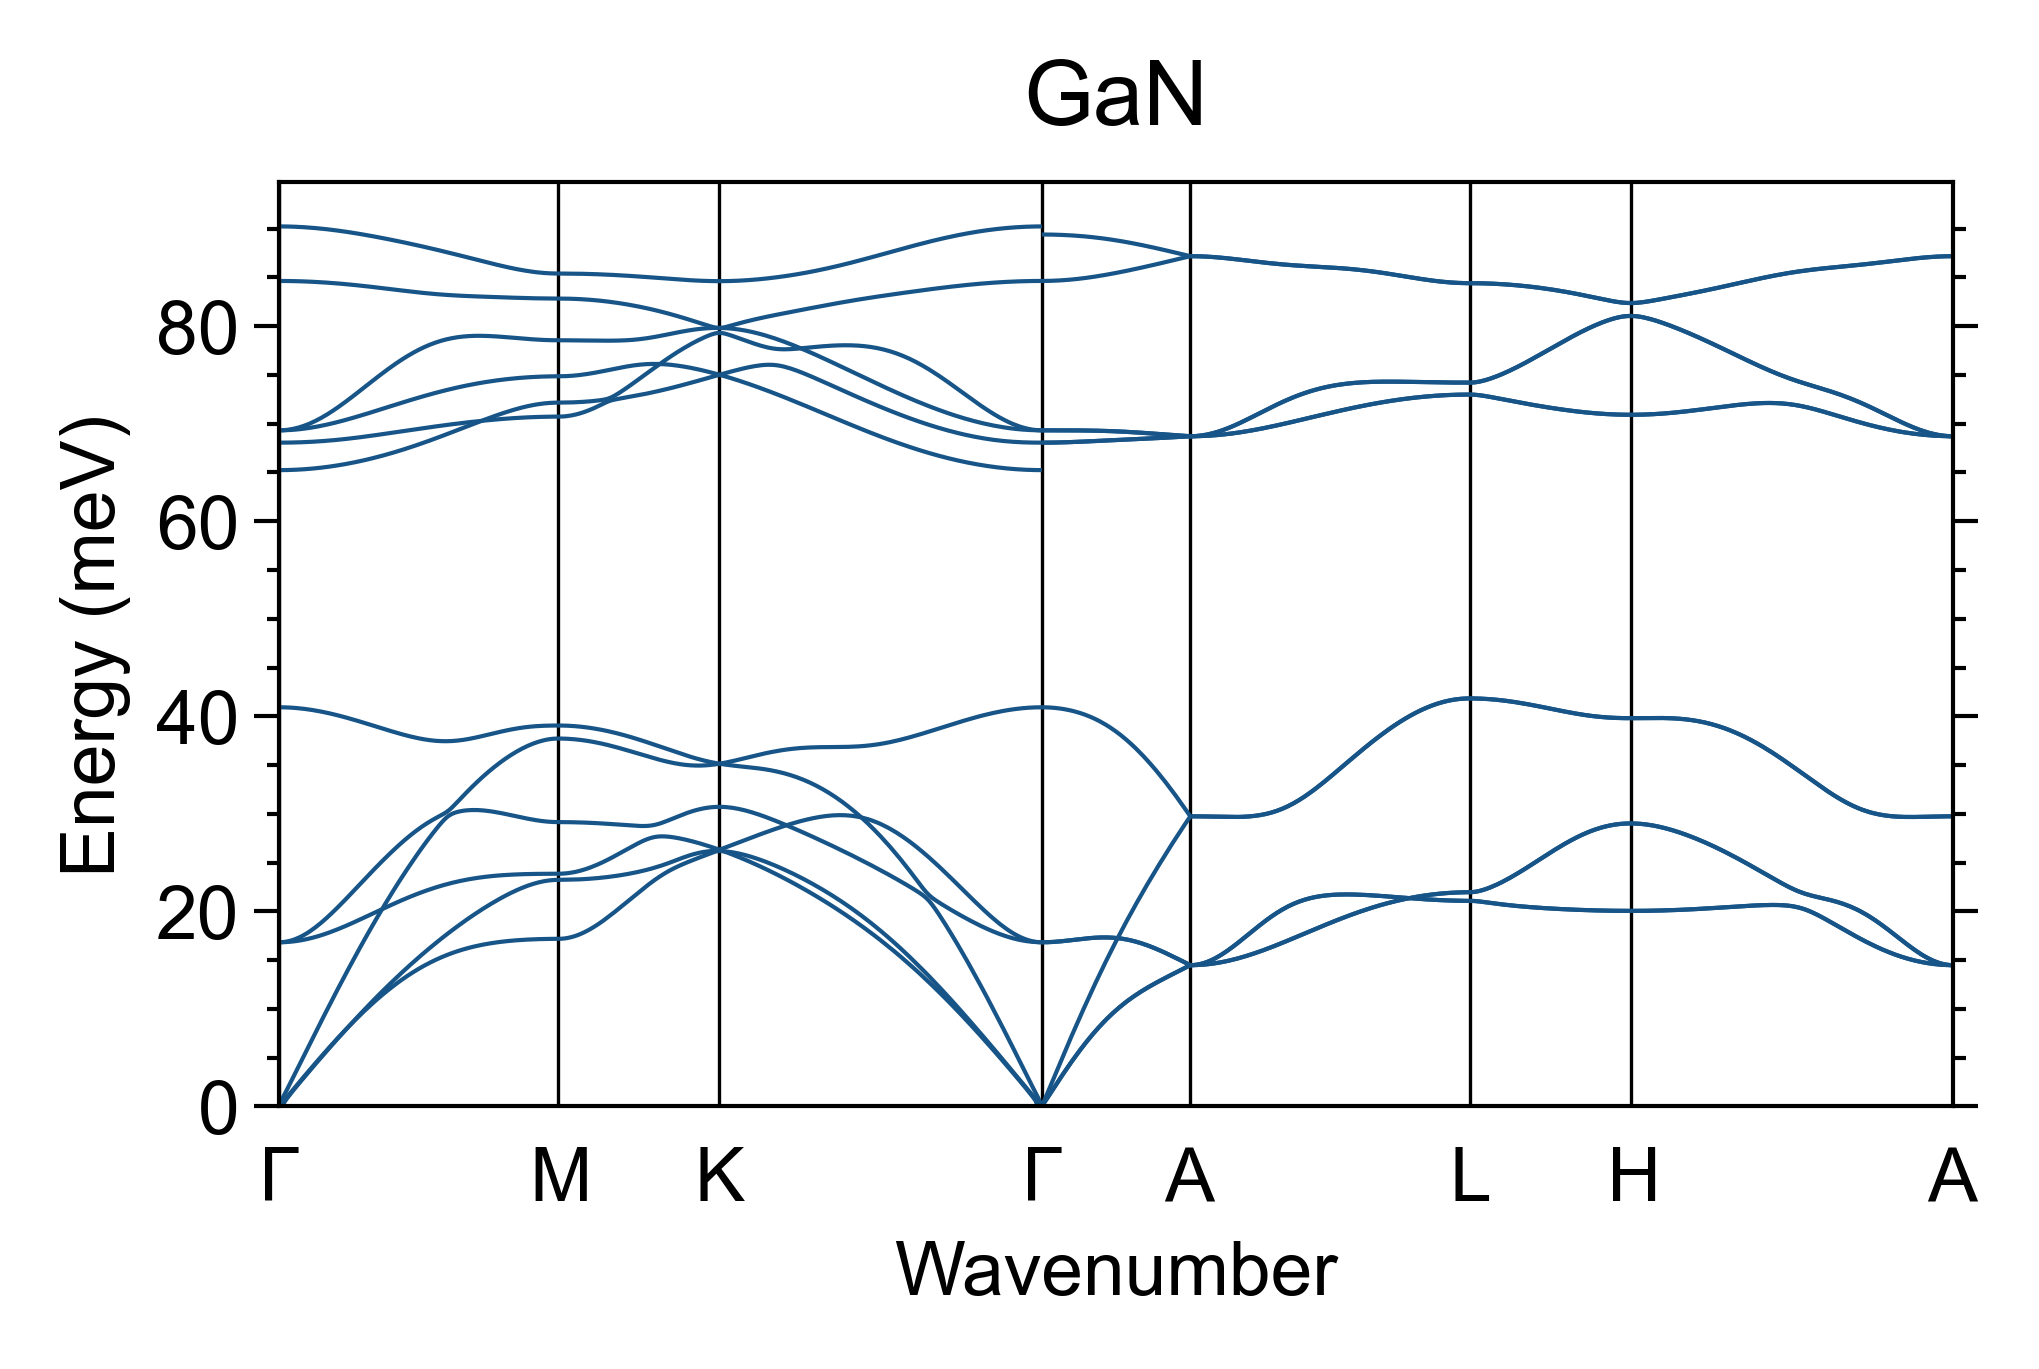

Data behind this chart, as committed beside it:
x1, y1, x2, y2, x3, y3, x4, y4, x5, y5, x6, y6, x7, y7, x8, y8, x9, y9, x10, y10, x11, y11, x12, y12
0.0, 9.91873587465602e-07, 0.0, 1.1158577858988024e-06, 0.0, 1.7357787780648036e-06, 0.0, 16.83, 0.0, 16.83, 0.0, 40.92, 0.0, 65.24, 0.0, 68.05, 0.0, 69.32, 0.0, 69.32, 0.0, 84.63, 0.0, 90.22
0.001813, -0.2296, 0.001813, 0.3448, 0.001813, 0.7125, 0.001813, 16.84, 0.001813, 16.83, 0.001813, 40.92, 0.001813, 65.24, 0.001813, 68.05, 0.001813, 69.32, 0.001813, 69.32, 0.001813, 84.63, 0.001813, 90.22
0.003625, 0.4762, 0.003625, 0.6895, 0.003625, 1.262, 0.003625, 16.87, 0.003625, 16.84, 0.003625, 40.91, 0.003625, 65.24, 0.003625, 68.06, 0.003625, 69.34, 0.003625, 69.33, 0.003625, 84.63, 0.003625, 90.22
0.005438, 0.8792, 0.005438, 1.034, 0.005438, 1.822, 0.005438, 16.92, 0.005438, 16.86, 0.005438, 40.9, 0.005438, 65.25, 0.005438, 68.06, 0.005438, 69.37, 0.005438, 69.34, 0.005438, 84.63, 0.005438, 90.21
0.007235, 1.251, 0.007235, 1.378, 0.007235, 2.389, 0.007235, 16.98, 0.007235, 16.88, 0.007235, 40.89, 0.007235, 65.26, 0.007235, 68.06, 0.007235, 69.41, 0.007235, 69.35, 0.007235, 84.62, 0.007235, 90.21
0.009047, 1.609, 0.009047, 1.721, 0.009047, 2.961, 0.009047, 17.07, 0.009047, 16.91, 0.009047, 40.87, 0.009047, 65.27, 0.009047, 68.07, 0.009047, 69.46, 0.009047, 69.37, 0.009047, 84.62, 0.009047, 90.2
0.01086, 1.959, 0.01086, 2.064, 0.01086, 3.534, 0.01086, 17.17, 0.01086, 16.95, 0.01086, 40.85, 0.01086, 65.28, 0.01086, 68.08, 0.01086, 69.53, 0.01086, 69.39, 0.01086, 84.61, 0.01086, 90.19
0.01267, 2.306, 0.01267, 2.405, 0.01267, 4.109, 0.01267, 17.3, 0.01267, 16.99, 0.01267, 40.82, 0.01267, 65.29, 0.01267, 68.08, 0.01267, 69.6, 0.01267, 69.42, 0.01267, 84.6, 0.01267, 90.17
0.01448, 2.649, 0.01448, 2.745, 0.01448, 4.683, 0.01448, 17.44, 0.01448, 17.04, 0.01448, 40.79, 0.01448, 65.31, 0.01448, 68.09, 0.01448, 69.69, 0.01448, 69.45, 0.01448, 84.59, 0.01448, 90.16
0.0163, 2.99, 0.0163, 3.084, 0.0163, 5.258, 0.0163, 17.59, 0.0163, 17.09, 0.0163, 40.76, 0.0163, 65.33, 0.0163, 68.11, 0.0163, 69.79, 0.0163, 69.49, 0.0163, 84.58, 0.0163, 90.14
0.01811, 3.329, 0.01811, 3.422, 0.01811, 5.831, 0.01811, 17.76, 0.01811, 17.16, 0.01811, 40.72, 0.01811, 65.35, 0.01811, 68.12, 0.01811, 69.9, 0.01811, 69.53, 0.01811, 84.57, 0.01811, 90.12
0.01992, 3.667, 0.01992, 3.758, 0.01992, 6.403, 0.01992, 17.95, 0.01992, 17.22, 0.01992, 40.68, 0.01992, 65.37, 0.01992, 68.13, 0.01992, 70.01, 0.01992, 69.57, 0.01992, 84.56, 0.01992, 90.1
0.02172, 4.003, 0.02172, 4.092, 0.02172, 6.974, 0.02172, 18.15, 0.02172, 17.29, 0.02172, 40.64, 0.02172, 65.4, 0.02172, 68.15, 0.02172, 70.14, 0.02172, 69.62, 0.02172, 84.55, 0.02172, 90.08
0.02353, 4.337, 0.02353, 4.425, 0.02353, 7.544, 0.02353, 18.36, 0.02353, 17.37, 0.02353, 40.59, 0.02353, 65.42, 0.02353, 68.16, 0.02353, 70.28, 0.02353, 69.67, 0.02353, 84.53, 0.02353, 90.05
0.02534, 4.669, 0.02534, 4.755, 0.02534, 8.111, 0.02534, 18.58, 0.02534, 17.46, 0.02534, 40.54, 0.02534, 65.45, 0.02534, 68.18, 0.02534, 70.42, 0.02534, 69.72, 0.02534, 84.52, 0.02534, 90.03
0.02716, 5, 0.02716, 5.083, 0.02716, 8.677, 0.02716, 18.82, 0.02716, 17.54, 0.02716, 40.48, 0.02716, 65.49, 0.02716, 68.2, 0.02716, 70.58, 0.02716, 69.78, 0.02716, 84.5, 0.02716, 90
0.02897, 5.33, 0.02897, 5.409, 0.02897, 9.24, 0.02897, 19.06, 0.02897, 17.64, 0.02897, 40.43, 0.02897, 65.52, 0.02897, 68.22, 0.02897, 70.74, 0.02897, 69.83, 0.02897, 84.48, 0.02897, 89.97
0.03078, 5.658, 0.03078, 5.732, 0.03078, 9.801, 0.03078, 19.31, 0.03078, 17.73, 0.03078, 40.37, 0.03078, 65.56, 0.03078, 68.24, 0.03078, 70.91, 0.03078, 69.9, 0.03078, 84.46, 0.03078, 89.94
0.0326, 5.984, 0.0326, 6.053, 0.0326, 10.36, 0.0326, 19.58, 0.0326, 17.84, 0.0326, 40.3, 0.0326, 65.6, 0.0326, 68.27, 0.0326, 71.09, 0.0326, 69.96, 0.0326, 84.44, 0.0326, 89.9
0.03439, 6.309, 0.03439, 6.371, 0.03439, 10.91, 0.03439, 19.85, 0.03439, 17.94, 0.03439, 40.24, 0.03439, 65.64, 0.03439, 68.29, 0.03439, 71.27, 0.03439, 70.03, 0.03439, 84.42, 0.03439, 89.87
0.0362, 6.631, 0.0362, 6.685, 0.0362, 11.47, 0.0362, 20.12, 0.0362, 18.05, 0.0362, 40.17, 0.0362, 65.68, 0.0362, 68.32, 0.0362, 71.46, 0.0362, 70.1, 0.0362, 84.4, 0.0362, 89.83
0.03802, 6.952, 0.03802, 6.997, 0.03802, 12.02, 0.03802, 20.41, 0.03802, 18.16, 0.03802, 40.1, 0.03802, 65.72, 0.03802, 68.35, 0.03802, 71.66, 0.03802, 70.17, 0.03802, 84.38, 0.03802, 89.8
0.03983, 7.272, 0.03983, 7.305, 0.03983, 12.56, 0.03983, 20.69, 0.03983, 18.28, 0.03983, 40.02, 0.03983, 65.77, 0.03983, 68.38, 0.03983, 71.86, 0.03983, 70.24, 0.03983, 84.35, 0.03983, 89.76
0.04164, 7.589, 0.04164, 7.61, 0.04164, 13.11, 0.04164, 20.99, 0.04164, 18.4, 0.04164, 39.95, 0.04164, 65.82, 0.04164, 68.41, 0.04164, 72.07, 0.04164, 70.32, 0.04164, 84.33, 0.04164, 89.72
0.04345, 7.904, 0.04345, 7.911, 0.04345, 13.64, 0.04345, 21.28, 0.04345, 18.52, 0.04345, 39.87, 0.04345, 65.87, 0.04345, 68.44, 0.04345, 72.28, 0.04345, 70.4, 0.04345, 84.3, 0.04345, 89.67
0.04527, 8.217, 0.04527, 8.209, 0.04527, 14.18, 0.04527, 21.58, 0.04527, 18.65, 0.04527, 39.79, 0.04527, 65.92, 0.04527, 68.47, 0.04527, 72.5, 0.04527, 70.48, 0.04527, 84.27, 0.04527, 89.63
0.04708, 8.529, 0.04708, 8.503, 0.04708, 14.71, 0.04708, 21.88, 0.04708, 18.77, 0.04708, 39.71, 0.04708, 65.98, 0.04708, 68.5, 0.04708, 72.71, 0.04708, 70.56, 0.04708, 84.25, 0.04708, 89.59
0.04888, 8.838, 0.04888, 8.792, 0.04888, 15.24, 0.04888, 22.18, 0.04888, 18.9, 0.04888, 39.63, 0.04888, 66.04, 0.04888, 68.54, 0.04888, 72.93, 0.04888, 70.64, 0.04888, 84.22, 0.04888, 89.54
0.05069, 9.145, 0.05069, 9.078, 0.05069, 15.76, 0.05069, 22.49, 0.05069, 19.03, 0.05069, 39.54, 0.05069, 66.1, 0.05069, 68.57, 0.05069, 73.16, 0.05069, 70.72, 0.05069, 84.19, 0.05069, 89.5
0.0525, 9.449, 0.0525, 9.359, 0.0525, 16.28, 0.0525, 22.79, 0.0525, 19.16, 0.0525, 39.46, 0.0525, 66.16, 0.0525, 68.61, 0.0525, 73.38, 0.0525, 70.81, 0.0525, 84.16, 0.0525, 89.45
0.05431, 9.752, 0.05431, 9.636, 0.05431, 16.8, 0.05431, 23.09, 0.05431, 19.3, 0.05431, 39.37, 0.05431, 66.22, 0.05431, 68.64, 0.05431, 73.6, 0.05431, 70.9, 0.05431, 84.13, 0.05431, 89.4
0.05613, 10.05, 0.05613, 9.909, 0.05613, 17.31, 0.05613, 23.39, 0.05613, 19.43, 0.05613, 39.28, 0.05613, 66.29, 0.05613, 68.68, 0.05613, 73.83, 0.05613, 70.98, 0.05613, 84.1, 0.05613, 89.35
0.05794, 10.35, 0.05794, 10.18, 0.05794, 17.82, 0.05794, 23.7, 0.05794, 19.56, 0.05794, 39.19, 0.05794, 66.35, 0.05794, 68.72, 0.05794, 74.05, 0.05794, 71.07, 0.05794, 84.06, 0.05794, 89.3
0.05975, 10.65, 0.05975, 10.44, 0.05975, 18.32, 0.05975, 23.99, 0.05975, 19.7, 0.05975, 39.11, 0.05975, 66.42, 0.05975, 68.76, 0.05975, 74.28, 0.05975, 71.16, 0.05975, 84.03, 0.05975, 89.25
0.06155, 10.94, 0.06155, 10.7, 0.06155, 18.82, 0.06155, 24.29, 0.06155, 19.83, 0.06155, 39.02, 0.06155, 66.49, 0.06155, 68.8, 0.06155, 74.5, 0.06155, 71.25, 0.06155, 84, 0.06155, 89.19
0.06336, 11.23, 0.06336, 10.95, 0.06336, 19.31, 0.06336, 24.59, 0.06336, 19.97, 0.06336, 38.93, 0.06336, 66.57, 0.06336, 68.84, 0.06336, 74.72, 0.06336, 71.34, 0.06336, 83.97, 0.06336, 89.14
0.06517, 11.52, 0.06517, 11.2, 0.06517, 19.79, 0.06517, 24.88, 0.06517, 20.1, 0.06517, 38.84, 0.06517, 66.64, 0.06517, 68.88, 0.06517, 74.94, 0.06517, 71.43, 0.06517, 83.93, 0.06517, 89.09
0.06699, 11.8, 0.06699, 11.44, 0.06699, 20.28, 0.06699, 25.17, 0.06699, 20.24, 0.06699, 38.75, 0.06699, 66.72, 0.06699, 68.92, 0.06699, 75.16, 0.06699, 71.52, 0.06699, 83.9, 0.06699, 89.03
0.0688, 12.09, 0.0688, 11.68, 0.0688, 20.75, 0.0688, 25.45, 0.0688, 20.37, 0.0688, 38.66, 0.0688, 66.8, 0.0688, 68.96, 0.0688, 75.38, 0.0688, 71.61, 0.0688, 83.86, 0.0688, 88.98
0.07061, 12.37, 0.07061, 11.91, 0.07061, 21.23, 0.07061, 25.73, 0.07061, 20.5, 0.07061, 38.57, 0.07061, 66.88, 0.07061, 69, 0.07061, 75.59, 0.07061, 71.7, 0.07061, 83.83, 0.07061, 88.92
0.07242, 12.64, 0.07242, 12.14, 0.07242, 21.69, 0.07242, 26.01, 0.07242, 20.63, 0.07242, 38.49, 0.07242, 66.96, 0.07242, 69.05, 0.07242, 75.79, 0.07242, 71.79, 0.07242, 83.79, 0.07242, 88.86
0.07424, 12.92, 0.07424, 12.36, 0.07424, 22.15, 0.07424, 26.28, 0.07424, 20.76, 0.07424, 38.4, 0.07424, 67.04, 0.07424, 69.09, 0.07424, 76, 0.07424, 71.88, 0.07424, 83.76, 0.07424, 88.81
0.07603, 13.19, 0.07603, 12.58, 0.07603, 22.61, 0.07603, 26.55, 0.07603, 20.89, 0.07603, 38.32, 0.07603, 67.13, 0.07603, 69.13, 0.07603, 76.19, 0.07603, 71.97, 0.07603, 83.72, 0.07603, 88.75
0.07785, 13.46, 0.07785, 12.79, 0.07785, 23.06, 0.07785, 26.81, 0.07785, 21.02, 0.07785, 38.24, 0.07785, 67.22, 0.07785, 69.17, 0.07785, 76.39, 0.07785, 72.06, 0.07785, 83.69, 0.07785, 88.69
0.07966, 13.73, 0.07966, 12.99, 0.07966, 23.5, 0.07966, 27.06, 0.07966, 21.14, 0.07966, 38.16, 0.07966, 67.3, 0.07966, 69.22, 0.07966, 76.58, 0.07966, 72.15, 0.07966, 83.65, 0.07966, 88.63
0.08147, 13.99, 0.08147, 13.19, 0.08147, 23.94, 0.08147, 27.31, 0.08147, 21.27, 0.08147, 38.08, 0.08147, 67.39, 0.08147, 69.26, 0.08147, 76.76, 0.08147, 72.24, 0.08147, 83.62, 0.08147, 88.57
0.08328, 14.25, 0.08328, 13.39, 0.08328, 24.37, 0.08328, 27.55, 0.08328, 21.39, 0.08328, 38, 0.08328, 67.49, 0.08328, 69.3, 0.08328, 76.93, 0.08328, 72.33, 0.08328, 83.59, 0.08328, 88.51
0.0851, 14.51, 0.0851, 13.58, 0.0851, 24.8, 0.0851, 27.79, 0.0851, 21.5, 0.0851, 37.93, 0.0851, 67.58, 0.0851, 69.34, 0.0851, 77.1, 0.0851, 72.41, 0.0851, 83.55, 0.0851, 88.44
0.08691, 14.77, 0.08691, 13.76, 0.08691, 25.22, 0.08691, 28.01, 0.08691, 21.62, 0.08691, 37.87, 0.08691, 67.68, 0.08691, 69.38, 0.08691, 77.27, 0.08691, 72.5, 0.08691, 83.52, 0.08691, 88.38
0.08872, 15.02, 0.08872, 13.94, 0.08872, 25.63, 0.08872, 28.23, 0.08872, 21.73, 0.08872, 37.8, 0.08872, 67.77, 0.08872, 69.43, 0.08872, 77.42, 0.08872, 72.59, 0.08872, 83.49, 0.08872, 88.32
0.09052, 15.27, 0.09052, 14.11, 0.09052, 26.04, 0.09052, 28.45, 0.09052, 21.84, 0.09052, 37.74, 0.09052, 67.87, 0.09052, 69.47, 0.09052, 77.57, 0.09052, 72.67, 0.09052, 83.46, 0.09052, 88.26
0.09233, 15.52, 0.09233, 14.27, 0.09233, 26.44, 0.09233, 28.65, 0.09233, 21.95, 0.09233, 37.69, 0.09233, 67.97, 0.09233, 69.51, 0.09233, 77.71, 0.09233, 72.75, 0.09233, 83.43, 0.09233, 88.19
0.09414, 15.77, 0.09414, 14.43, 0.09414, 26.84, 0.09414, 28.84, 0.09414, 22.05, 0.09414, 37.63, 0.09414, 68.07, 0.09414, 69.55, 0.09414, 77.85, 0.09414, 72.84, 0.09414, 83.4, 0.09414, 88.13
0.09596, 16.01, 0.09596, 14.59, 0.09596, 27.23, 0.09596, 29.03, 0.09596, 22.16, 0.09596, 37.59, 0.09596, 68.17, 0.09596, 69.59, 0.09596, 77.98, 0.09596, 72.92, 0.09596, 83.37, 0.09596, 88.06
0.09777, 16.25, 0.09777, 14.73, 0.09777, 27.61, 0.09777, 29.21, 0.09777, 22.25, 0.09777, 37.55, 0.09777, 68.27, 0.09777, 69.63, 0.09777, 78.09, 0.09777, 73, 0.09777, 83.34, 0.09777, 88
0.09958, 16.49, 0.09958, 14.88, 0.09958, 27.98, 0.09958, 29.38, 0.09958, 22.35, 0.09958, 37.51, 0.09958, 68.38, 0.09958, 69.67, 0.09958, 78.21, 0.09958, 73.08, 0.09958, 83.31, 0.09958, 87.93
0.1014, 16.72, 0.1014, 15.01, 0.1014, 28.34, 0.1014, 29.54, 0.1014, 22.44, 0.1014, 37.49, 0.1014, 68.48, 0.1014, 69.71, 0.1014, 78.31, 0.1014, 73.15, 0.1014, 83.29, 0.1014, 87.86
0.1032, 16.95, 0.1032, 15.15, 0.1032, 28.7, 0.1032, 29.7, 0.1032, 22.53, 0.1032, 37.47, 0.1032, 68.59, 0.1032, 69.75, 0.1032, 78.41, 0.1032, 73.23, 0.1032, 83.26, 0.1032, 87.79
0.105, 17.18, 0.105, 15.27, 0.105, 29.03, 0.105, 29.85, 0.105, 22.62, 0.105, 37.45, 0.105, 68.7, 0.105, 69.79, 0.105, 78.49, 0.105, 73.3, 0.105, 83.24, 0.105, 87.73
0.1068, 17.4, 0.1068, 15.39, 0.1068, 29.35, 0.1068, 30.01, 0.1068, 22.7, 0.1068, 37.44, 0.1068, 68.8, 0.1068, 69.83, 0.1068, 78.57, 0.1068, 73.38, 0.1068, 83.22, 0.1068, 87.66
... 642 more rows
